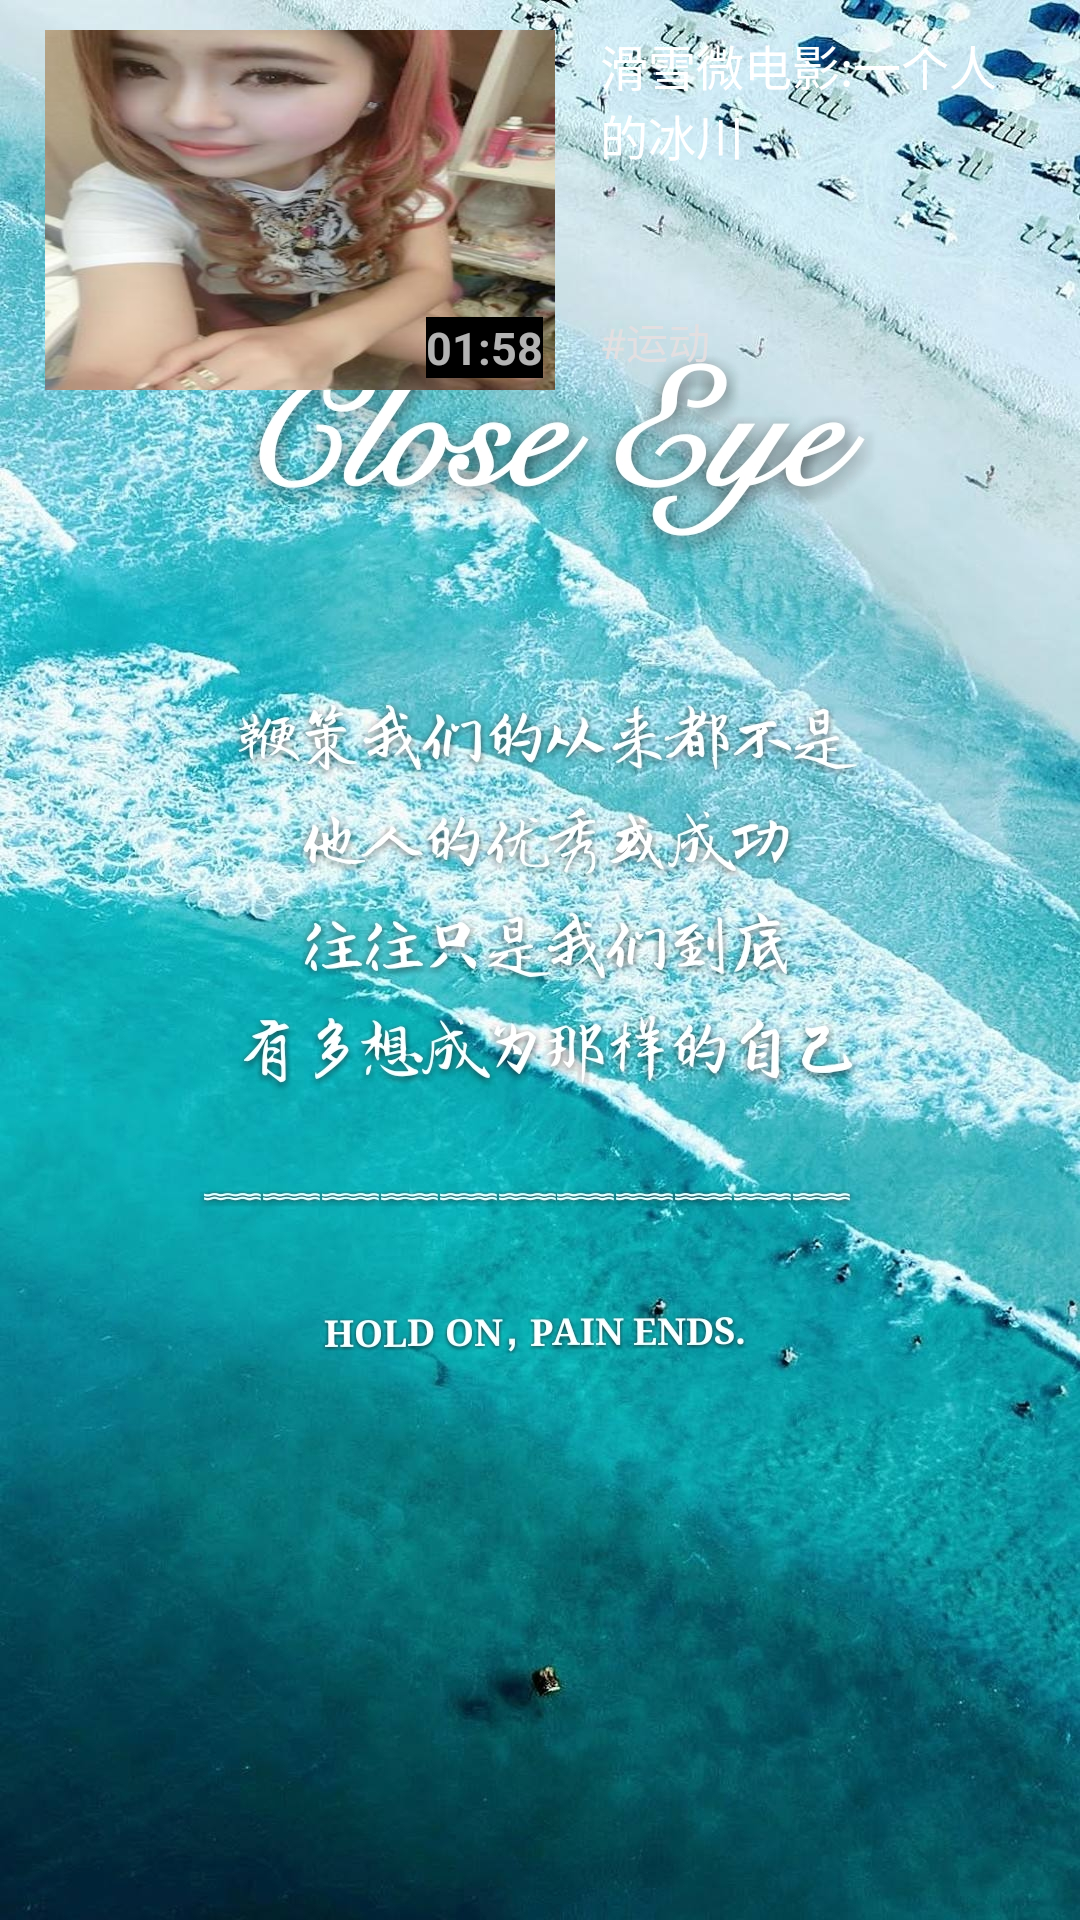

Write the Android layout XML for this screen, with the resource values it uses.
<!-- AndroidManifest.xml: application theme AppThemeTwo -->
<!-- res/layout/choicedetail_item_layout.xml -->
<?xml version="1.0" encoding="utf-8"?>
<RelativeLayout xmlns:android="http://schemas.android.com/apk/res/android"
    xmlns:tools="http://schemas.android.com/tools"
    android:layout_width="match_parent"
    android:layout_height="wrap_content">

    <RelativeLayout
        android:layout_width="170dp"
        android:layout_height="120dp"
        android:layout_marginLeft="15dp"
        android:layout_marginTop="10dp"
        android:layout_marginBottom="10dp"
        android:id="@+id/choicedetail_item_iconLayout"
        >
        <ImageView
            android:layout_width="match_parent"
            android:layout_height="match_parent"
            android:id="@+id/choicedetail_item_icon"
            android:src="@mipmap/beauty_1"
            android:scaleType="fitXY"
            />

        <TextView
            android:layout_width="wrap_content"
            android:layout_height="wrap_content"
            android:background="@color/black"
            android:id="@+id/choicedetail_item_playTime"
            android:textStyle="bold"
            android:textSize="15dp"
            android:layout_alignParentBottom="true"
            android:layout_alignParentRight="true"
            android:layout_marginRight="4dp"
            android:layout_marginBottom="4dp"
            android:text="01:58"/>

    </RelativeLayout>

    <TextView
        android:layout_width="wrap_content"
        android:layout_height="wrap_content"
        android:textColor="@color/white"
        android:textSize="16dp"
        android:text="滑雪微电影:一个人的冰川"
        android:id="@+id/choicedetail_item_title"
        android:layout_alignParentRight="true"
        android:layout_alignTop="@+id/choicedetail_item_iconLayout"
        android:layout_marginRight="15dp"
        android:layout_toRightOf="@+id/choicedetail_item_iconLayout"
        android:layout_marginLeft="15dp"
        android:maxLines="2"
        android:ellipsize="none"
        android:singleLine="false"
        android:inputType="textMultiLine"
        android:scrollHorizontally="false"
        />

    <TextView
        android:layout_width="wrap_content"
        android:layout_height="wrap_content"
        android:text="#运动"
        android:textColor="#e3dfe1"
        android:layout_alignBottom="@+id/choicedetail_item_iconLayout"
        android:layout_toRightOf="@id/choicedetail_item_iconLayout"
        android:layout_marginLeft="15dp"
        android:layout_marginBottom="6dp"
        android:id="@+id/choicedetail_item_tag"
        />
    
    <Button
        android:layout_width="24dp"
        android:layout_height="24dp"
        android:background="@drawable/detail_share"
        android:layout_alignBottom="@id/choicedetail_item_tag"
        android:id="@+id/choicedetail_item_shareBtn"
        android:layout_alignParentRight="true"
        android:layout_marginRight="15dp"
        />


</RelativeLayout>
<!-- resources referenced by this layout -->
<resources>
  <color name="black">#ff000000</color>
  <color name="white">#FFFFFF</color>
  <!-- mipmap beauty_1: jpg bitmap (mipmap-mdpi, 18907 bytes) -->
  <style name="AppThemeTwo" parent="Theme.AppCompat.NoActionBar">
          <item name="android:windowBackground">@mipmap/launch</item>
          
          <item name="colorPrimary">@color/colorPrimary</item>
          <item name="colorPrimaryDark">@color/colorPrimaryDark</item>
          <item name="colorAccent">@color/colorAccent</item>
      </style>
  <color name="colorPrimary">#3F51B5</color>
  <color name="colorPrimaryDark">#303F9F</color>
  <color name="colorAccent">#FF4081</color>
</resources>
